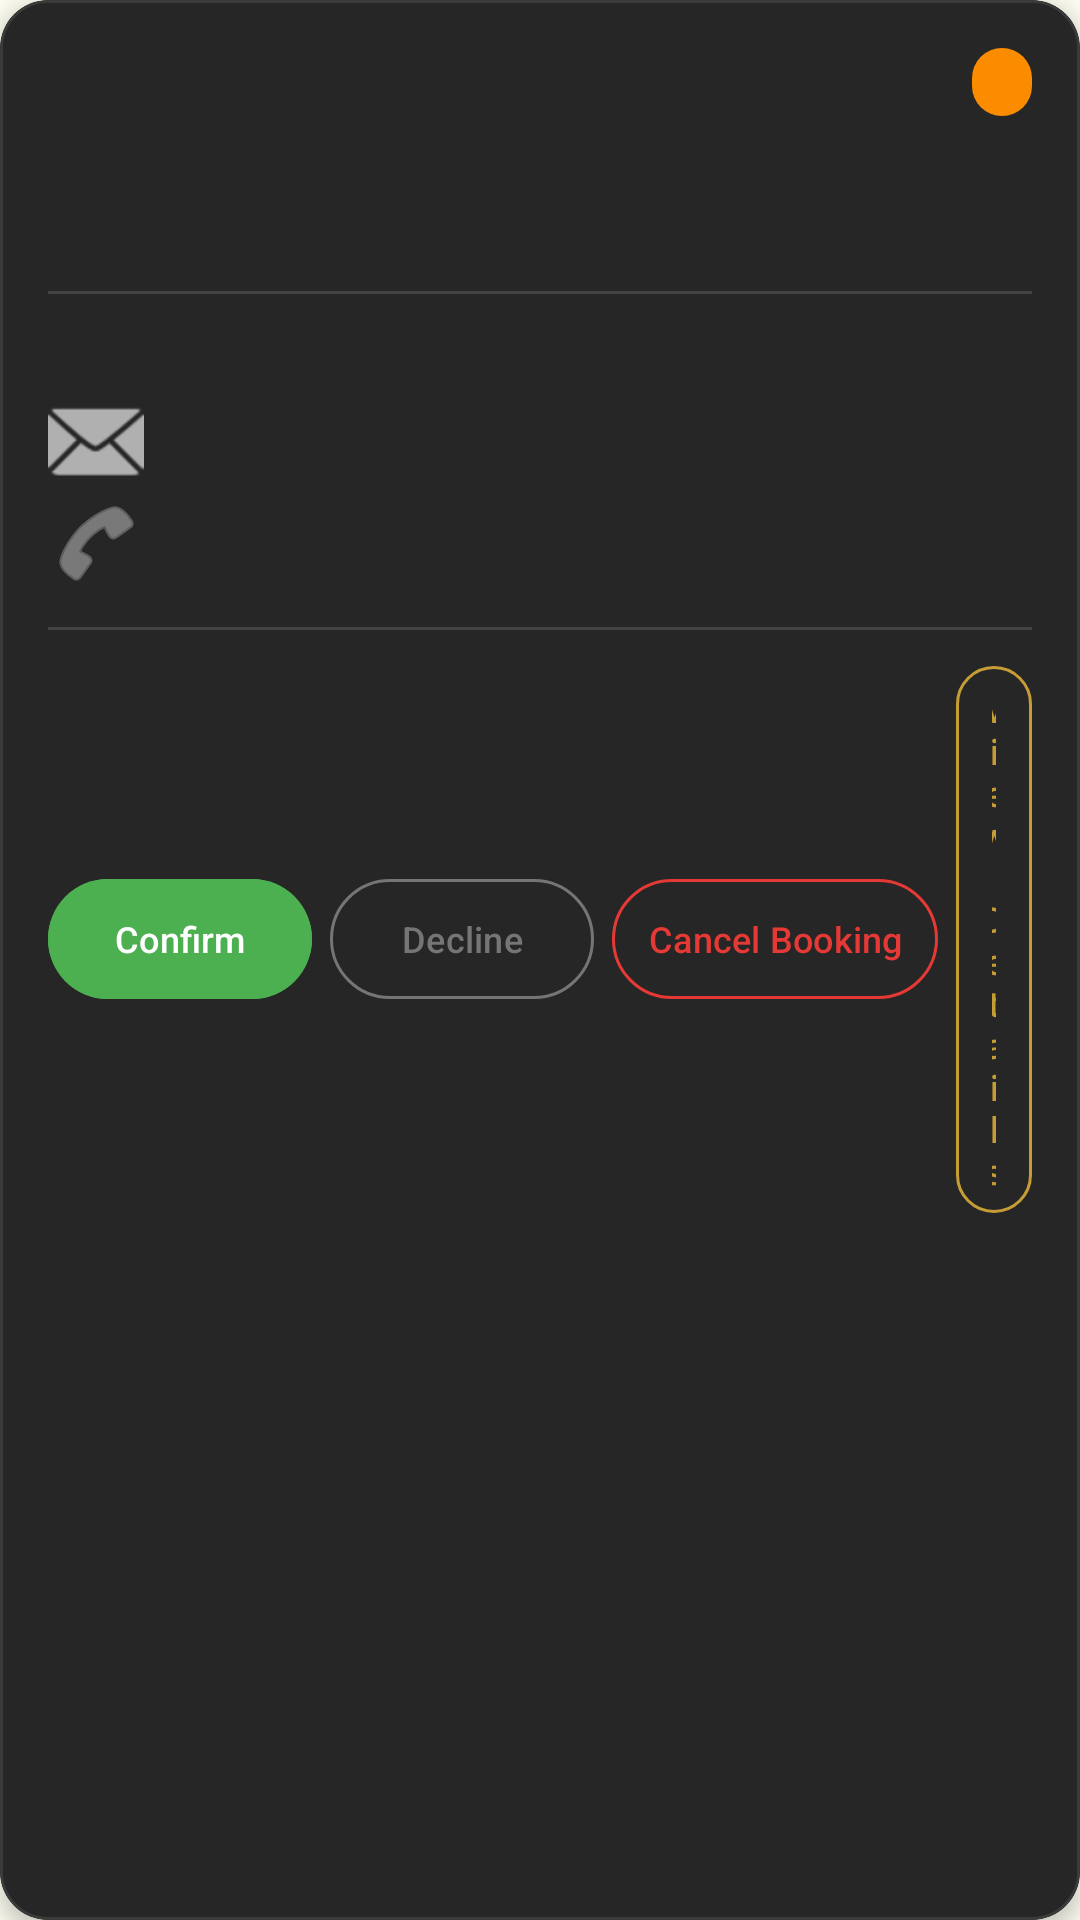

Produce the Android XML layout that renders to this screen, including the resource entries it uses.
<!-- AndroidManifest.xml: application theme Theme.Moes -->
<!-- res/layout/booking_item.xml -->
<?xml version="1.0" encoding="utf-8"?>
<com.google.android.material.card.MaterialCardView xmlns:android="http://schemas.android.com/apk/res/android"
    xmlns:app="http://schemas.android.com/apk/res-auto"
    xmlns:tools="http://schemas.android.com/tools"
    android:id="@+id/cardBooking"
    android:layout_width="match_parent"
    android:layout_height="wrap_content"
    android:layout_marginStart="12dp"
    android:layout_marginTop="6dp"
    android:layout_marginEnd="12dp"
    android:layout_marginBottom="6dp"
    app:cardBackgroundColor="@color/dark_card_bg"
    app:cardCornerRadius="16dp"
    app:cardElevation="4dp"
    app:strokeColor="@color/dark_card_stroke"
    app:strokeWidth="1dp">

    <LinearLayout
        android:layout_width="match_parent"
        android:layout_height="wrap_content"
        android:orientation="vertical"
        android:padding="16dp">

        
        <RelativeLayout
            android:layout_width="match_parent"
            android:layout_height="wrap_content">

            <TextView
                android:id="@+id/tvBookingId"
                android:layout_width="wrap_content"
                android:layout_height="wrap_content"
                android:layout_alignParentStart="true"
                android:textColor="@color/moes_gold"
                android:textSize="14sp"
                android:textStyle="bold"
                tools:text="#BK-1001" />

            <TextView
                android:id="@+id/tvStatusBadge"
                android:layout_width="wrap_content"
                android:layout_height="wrap_content"
                android:layout_alignParentEnd="true"
                android:background="@drawable/bg_badge_pending"
                android:gravity="center"
                android:textAllCaps="true"
                android:textColor="@color/status_text_color"
                android:textSize="11sp"
                android:textStyle="bold"
                tools:text="PENDING" />

        </RelativeLayout>

        
        <TextView
            android:id="@+id/tvCustomerName"
            android:layout_width="match_parent"
            android:layout_height="wrap_content"
            android:layout_marginTop="6dp"
            android:textColor="@color/dark_text_primary"
            android:textSize="17sp"
            android:textStyle="bold"
            tools:text="Samantha Reed" />

        
        <TextView
            android:id="@+id/tvDateTime"
            android:layout_width="match_parent"
            android:layout_height="wrap_content"
            android:layout_marginTop="2dp"
            android:textColor="@color/dark_text_secondary"
            android:textSize="13sp"
            tools:text="Oct 26, 2023 • 02:30 PM" />

        
        <View
            android:layout_width="match_parent"
            android:layout_height="1dp"
            android:layout_marginTop="10dp"
            android:layout_marginBottom="10dp"
            android:background="#22FFFFFF" />

        
        <TextView
            android:id="@+id/tvServiceName"
            android:layout_width="match_parent"
            android:layout_height="wrap_content"
            android:textColor="@color/dark_text_primary"
            android:textSize="14sp"
            android:textStyle="bold"
            tools:text="Service: Septum Piercing &amp; Titanium Ring" />

        
        <TextView
            android:id="@+id/tvCustomerEmail"
            android:layout_width="match_parent"
            android:layout_height="wrap_content"
            android:layout_marginTop="4dp"
            android:drawablePadding="6dp"
            android:textColor="@color/dark_text_secondary"
            android:textSize="13sp"
            app:drawableStartCompat="@android:drawable/ic_dialog_email"
            app:drawableTint="@color/dark_text_secondary"
            tools:text="samantha.reed@example.com" />

        <TextView
            android:id="@+id/tvCustomerPhone"
            android:layout_width="match_parent"
            android:layout_height="wrap_content"
            android:layout_marginTop="2dp"
            android:drawablePadding="6dp"
            android:textColor="@color/dark_text_secondary"
            android:textSize="13sp"
            app:drawableStartCompat="@android:drawable/ic_menu_call"
            app:drawableTint="@color/dark_text_secondary"
            tools:text="+1 (555) 234-5678" />

        
        <View
            android:layout_width="match_parent"
            android:layout_height="1dp"
            android:layout_marginTop="12dp"
            android:layout_marginBottom="8dp"
            android:background="#22FFFFFF" />

        
        <LinearLayout
            android:id="@+id/layoutActions"
            android:layout_width="match_parent"
            android:layout_height="wrap_content"
            android:gravity="end|center_vertical"
            android:orientation="horizontal">

            
            <com.google.android.material.button.MaterialButton
                android:id="@+id/btnConfirm"
                style="@style/Widget.Material3.Button.TonalButton"
                android:layout_width="wrap_content"
                android:layout_height="wrap_content"
                android:layout_marginEnd="6dp"
                android:backgroundTint="@color/status_confirmed_bg"
                android:paddingStart="14dp"
                android:paddingEnd="14dp"
                android:text="Confirm"
                android:textColor="@color/white"
                android:textSize="12sp" />

            
            <com.google.android.material.button.MaterialButton
                android:id="@+id/btnDecline"
                style="@style/Widget.Material3.Button.OutlinedButton"
                android:layout_width="wrap_content"
                android:layout_height="wrap_content"
                android:layout_marginEnd="6dp"
                android:paddingStart="12dp"
                android:paddingEnd="12dp"
                android:text="Decline"
                android:textColor="@color/status_declined_bg"
                android:textSize="12sp"
                app:strokeColor="@color/status_declined_bg" />

            
            <com.google.android.material.button.MaterialButton
                android:id="@+id/btnCancelBooking"
                style="@style/Widget.Material3.Button.OutlinedButton"
                android:layout_width="wrap_content"
                android:layout_height="wrap_content"
                android:layout_marginEnd="6dp"
                android:paddingStart="12dp"
                android:paddingEnd="12dp"
                android:text="Cancel Booking"
                android:textColor="@color/status_cancelled_bg"
                android:textSize="12sp"
                app:strokeColor="@color/status_cancelled_bg" />

            
            <com.google.android.material.button.MaterialButton
                android:id="@+id/btnViewDetails"
                style="@style/Widget.Material3.Button.OutlinedButton"
                android:layout_width="wrap_content"
                android:layout_height="wrap_content"
                android:paddingStart="12dp"
                android:paddingEnd="12dp"
                android:text="View Details"
                android:textColor="@color/moes_gold"
                android:textSize="12sp"
                app:strokeColor="@color/moes_gold" />

        </LinearLayout>

    </LinearLayout>

</com.google.android.material.card.MaterialCardView>
<!-- resources referenced by this layout -->
<resources>
  <color name="dark_card_bg">#262626</color>
  <color name="dark_card_stroke">#3A3A3A</color>
  <color name="dark_text_primary">#FFFFFF</color>
  <color name="dark_text_secondary">#B0B0B0</color>
  <color name="moes_gold">#C69C35</color>
  <color name="status_cancelled_bg">#E53935</color>
  <color name="status_confirmed_bg">#4CAF50</color>
  <color name="status_declined_bg">#757575</color>
  <color name="status_text_color">#FFFFFF</color>
  <color name="white">#FFFFFF</color>
  <!-- drawable bg_badge_pending (drawable) -->
  <?xml version="1.0" encoding="utf-8"?>
  <shape xmlns:android="http://schemas.android.com/apk/res/android"
      android:shape="rectangle">
      <solid android:color="@color/status_pending_bg" />
      <corners android:radius="12dp" />
      <padding
          android:left="10dp"
          android:top="4dp"
          android:right="10dp"
          android:bottom="4dp" />
  </shape>
  <style name="Theme.Moes" parent="Theme.Material3.DayNight.NoActionBar">
      
      <item name="colorPrimary">@color/moes_forest_green</item>
      <item name="colorOnPrimary">@color/moes_gold</item>
  
      
      <item name="colorSecondary">@color/moes_gold</item>
      <item name="colorOnSecondary">@color/white</item>
  
      
      <item name="android:windowBackground">@color/moes_cream</item>
      <item name="android:statusBarColor">@color/moes_dark_header</item>
  </style>
  <color name="status_pending_bg">#FB8C00</color>
  <color name="moes_forest_green">#1B4332</color>
  <color name="moes_cream">#FDFCF0</color>
  <color name="moes_dark_header">#121212</color>
</resources>
